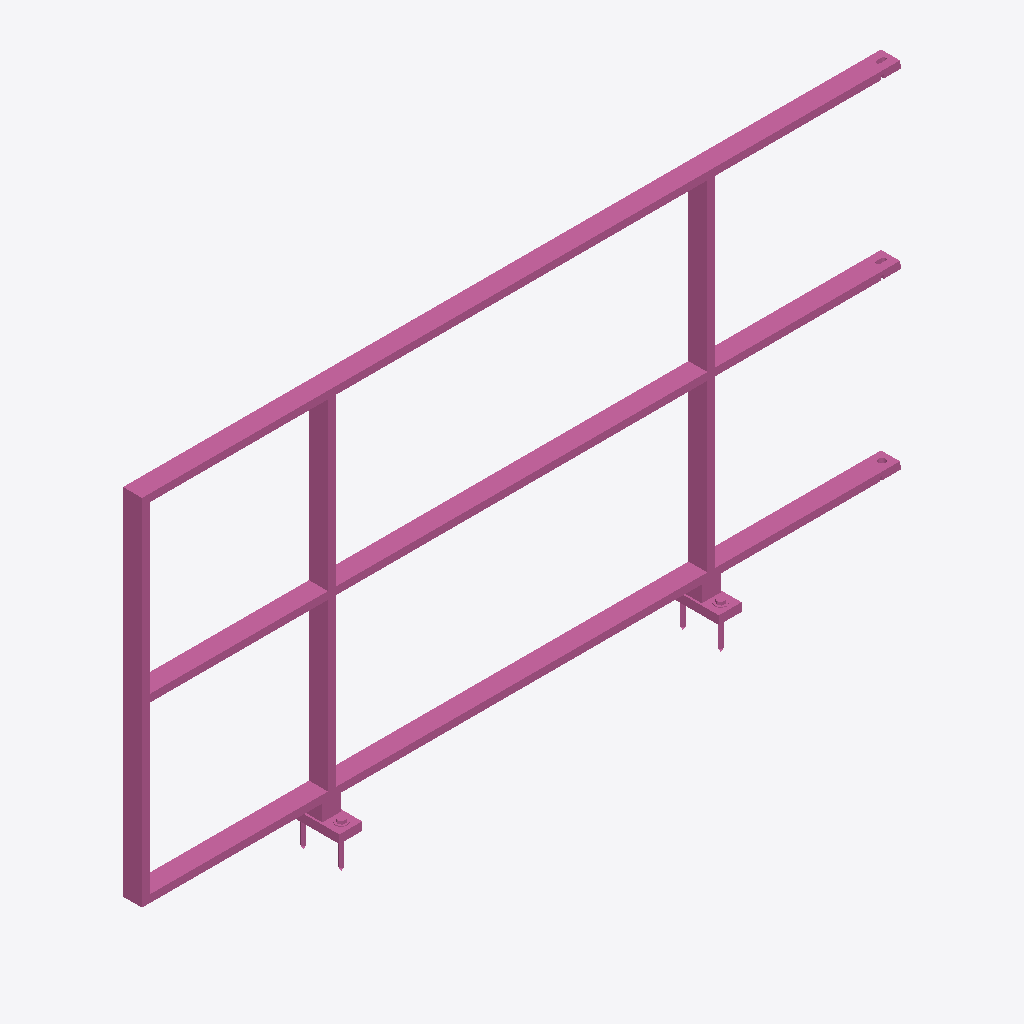
Isometric view of an IFC building model (IFC-SPF (STEP), schema IFC4, length unit metre), seen from the south-west, elements coloured by IFC class: 1 railing (pink).
Extent 2.0 m × 0.1 m × 1.1 m (x, y, z). Storeys (1): Ebene 0 at 0.00 m. Elements (1): 1 IfcRailing.

HEADER;
FILE_DESCRIPTION(('ViewDefinition [CoordinationView_V2.0]','ExchangeRequirement []'),'2;1');
FILE_NAME('','2024-05-07T10:23:10',(''),(''),'ODA IFC SDK 22.6','22.1.1.516 - Exporter 22.1.1.516 - Default UI','');
FILE_SCHEMA(('IFC4'));
ENDSEC;
DATA;
#93=IFCPROJECT('3JkdSrIPPFBg8WI9Yiw3Uw',#20,'',$,$,'','',(#86),#83);
#105=IFCSITE('3JkdSrIPPFBg8WI9Yiw3Uu',#20,'Default',$,$,#104,$,$,.ELEMENT.,(42,24,53,508911),(-71,-15,-29,-58837),0.0,$,$);
#95=IFCBUILDING('3JkdSrIPPFBg8WI9Yiw3Ux',#20,'',$,$,#16,$,'',.ELEMENT.,$,$,#94);
#98=IFCBUILDINGSTOREY('3JkdSrIPPFBg8WI9XJ5yzH',#20,'Ebene 0',$,'Ebene:Ebene 1',#97,$,'Ebene 0',.ELEMENT.,0.0);
#584=IFCRAILING('1i6pAm_OnA7es5OO9i1h5d',#20,'DB_Gelaender_S02_S10_Links:DB_Gelaender_S02_S10_Links:5954',$,'DB_Gelaender_S02_S10_Links:DB_Gelaender_S02_S10_Links',#583,#580,'5954',.NOTDEFINED.);
ENDSEC;
